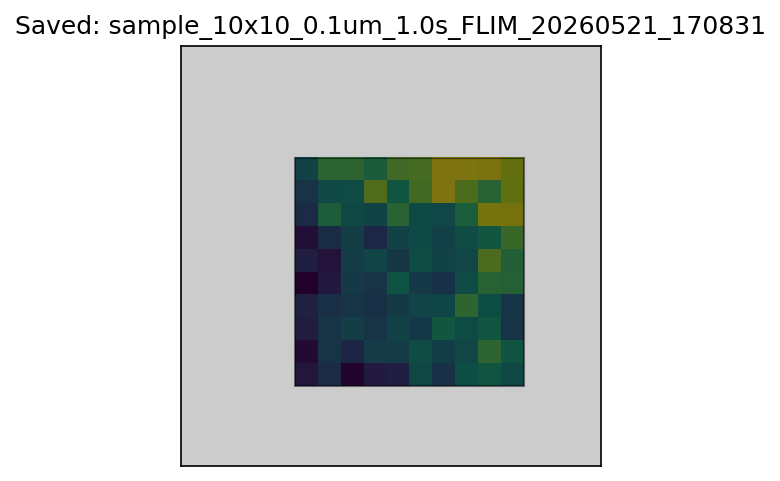

Values plotted in this chart, from the file beside it:
1334.00, 1484.00, 1226.00, 1366.00, 1395.00, 1726.00, 1530.00, 1781.00, 1849.00, 1737.00
1259, 1551, 1429, 1621, 1635, 1768, 1639, 1720, 1989, 1829
1383, 1555, 1650, 1558, 1687, 1598, 1861, 1765, 1849, 1558
1405, 1518, 1552, 1532, 1608, 1702, 1712, 1998, 1780, 1567
1196, 1354, 1605, 1543, 1817, 1604, 1535, 1758, 1974, 1961
1389, 1309, 1626, 1699, 1575, 1771, 1685, 1724, 2095, 1948
1281, 1498, 1653, 1453, 1689, 1749, 1667, 1778, 1859, 2040
1485, 1922, 1727, 1691, 1976, 1745, 1720, 1912, 2235, 2230
1542, 1740, 1765, 2114, 1849, 2069, 2314, 2100, 1975, 2164
1684, 1988, 1989, 1910, 2063, 2080, 2260, 2319, 2243, 2173
